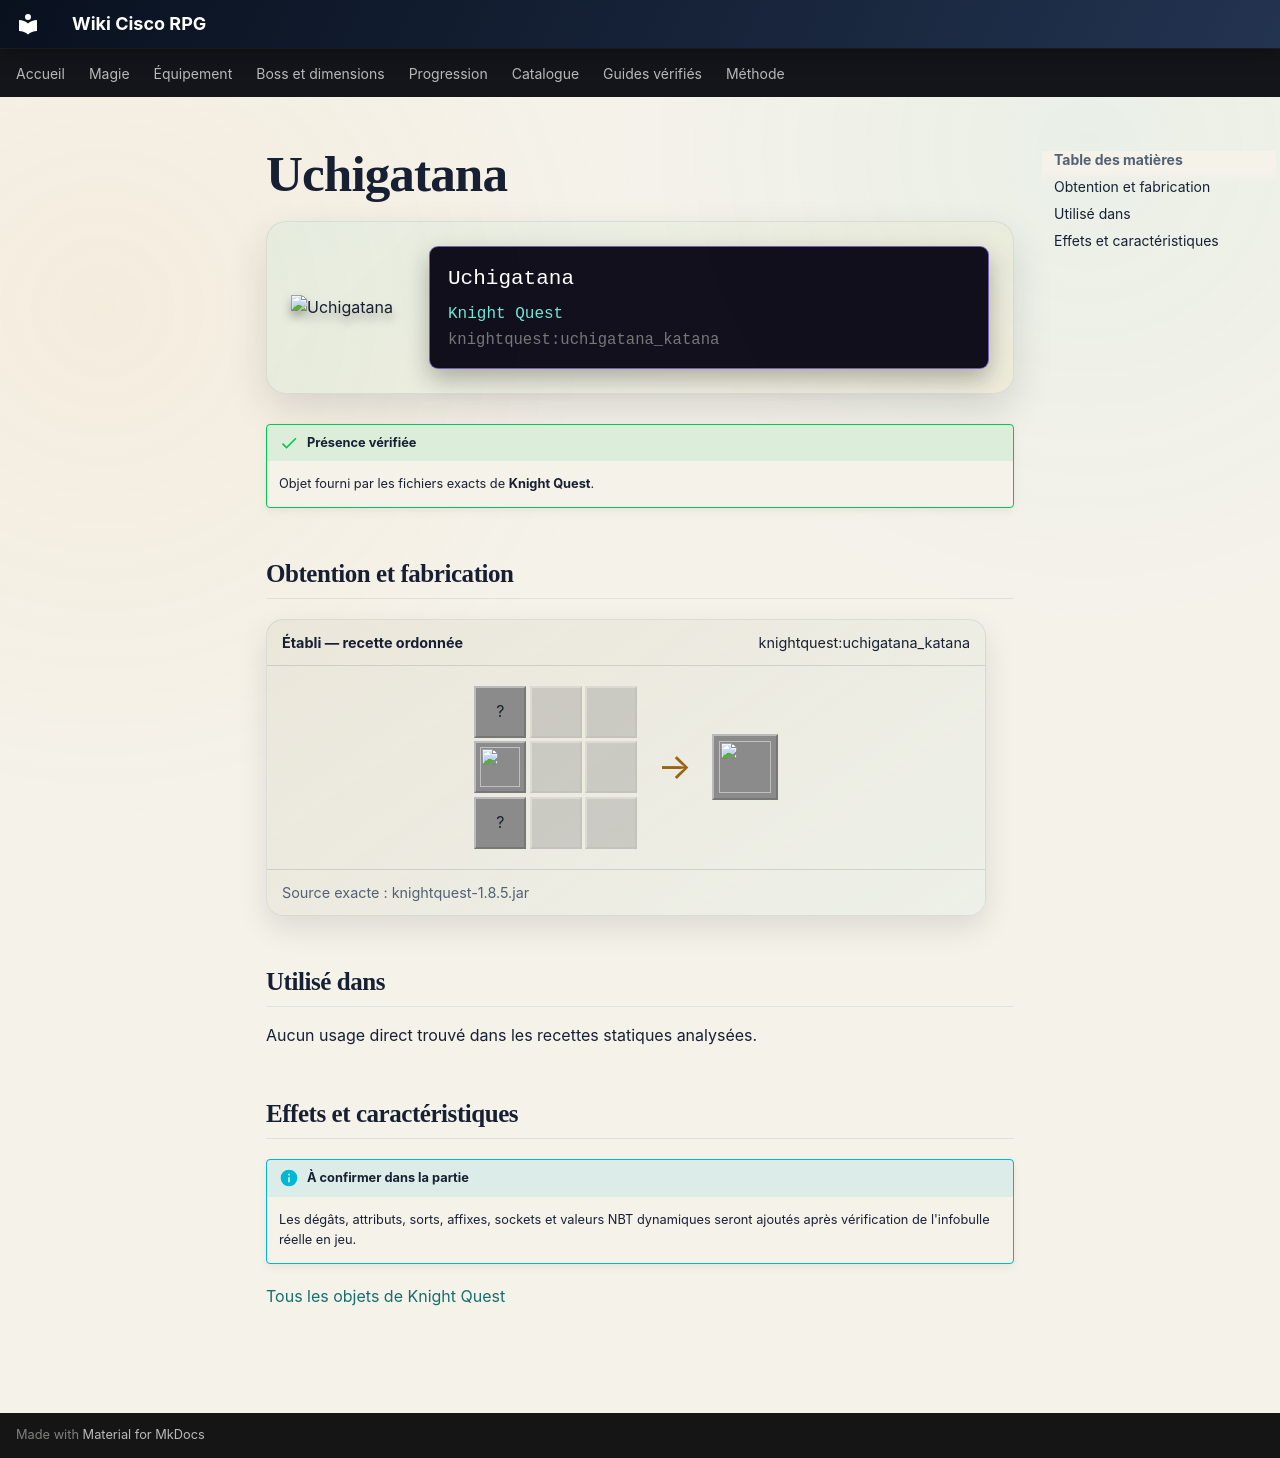

repository: Kloups-Dev/wiki-cisco-rpg · page: catalogue/objets/knightquest/uchigatana_katana/index.html · generator: mkdocs

# Uchigatana

<div class="mc-item-showcase">
<img class="mc-item-icon" src="../../../../assets/generated/items/knightquest/uchigatana_katana.png" alt="Uchigatana">
<div class="mc-tooltip-card">
<div class="mc-tooltip-card__name">Uchigatana</div>
<div class="mc-tooltip-card__mod">Knight Quest</div>
<div class="mc-tooltip-card__id">knightquest:uchigatana_katana</div>
</div>
</div>

!!! success "Présence vérifiée"
    Objet fourni par les fichiers exacts de **Knight Quest**.

## Obtention et fabrication

<div class="jei-recipe"><div class="jei-recipe__head"><strong>Établi — recette ordonnée</strong><span>knightquest:uchigatana_katana</span></div><div class="jei-recipe__body"><div class="jei-grid"><span class="jei-slot" title="Netherite Scrap (minecraft:netherite_scrap)">?</span><span class="jei-slot jei-slot--empty"></span><span class="jei-slot jei-slot--empty"></span><a class="jei-slot" href="../../../../catalogue/objets/knightquest/lizzy_scale/" title="Écaille de Lizzy (knightquest:lizzy_scale)"><img src="../../../../assets/generated/items/knightquest/lizzy_scale.png" alt="" loading="lazy"></a><span class="jei-slot jei-slot--empty"></span><span class="jei-slot jei-slot--empty"></span><span class="jei-slot" title="Diamond Sword (minecraft:diamond_sword)">?</span><span class="jei-slot jei-slot--empty"></span><span class="jei-slot jei-slot--empty"></span></div><span class="jei-arrow">→</span><span class="jei-slot jei-slot--result"><img src="../../../../assets/generated/items/knightquest/uchigatana_katana.png" alt=""></span></div><div class="jei-recipe__source">Source exacte : knightquest-1.8.5.jar</div></div>

## Utilisé dans

Aucun usage direct trouvé dans les recettes statiques analysées.

## Effets et caractéristiques

!!! info "À confirmer dans la partie"
    Les dégâts, attributs, sorts, affixes, sockets et valeurs NBT dynamiques seront ajoutés après vérification de l'infobulle réelle en jeu.

[Tous les objets de Knight Quest](../../../contenu/knight-quest.md)
